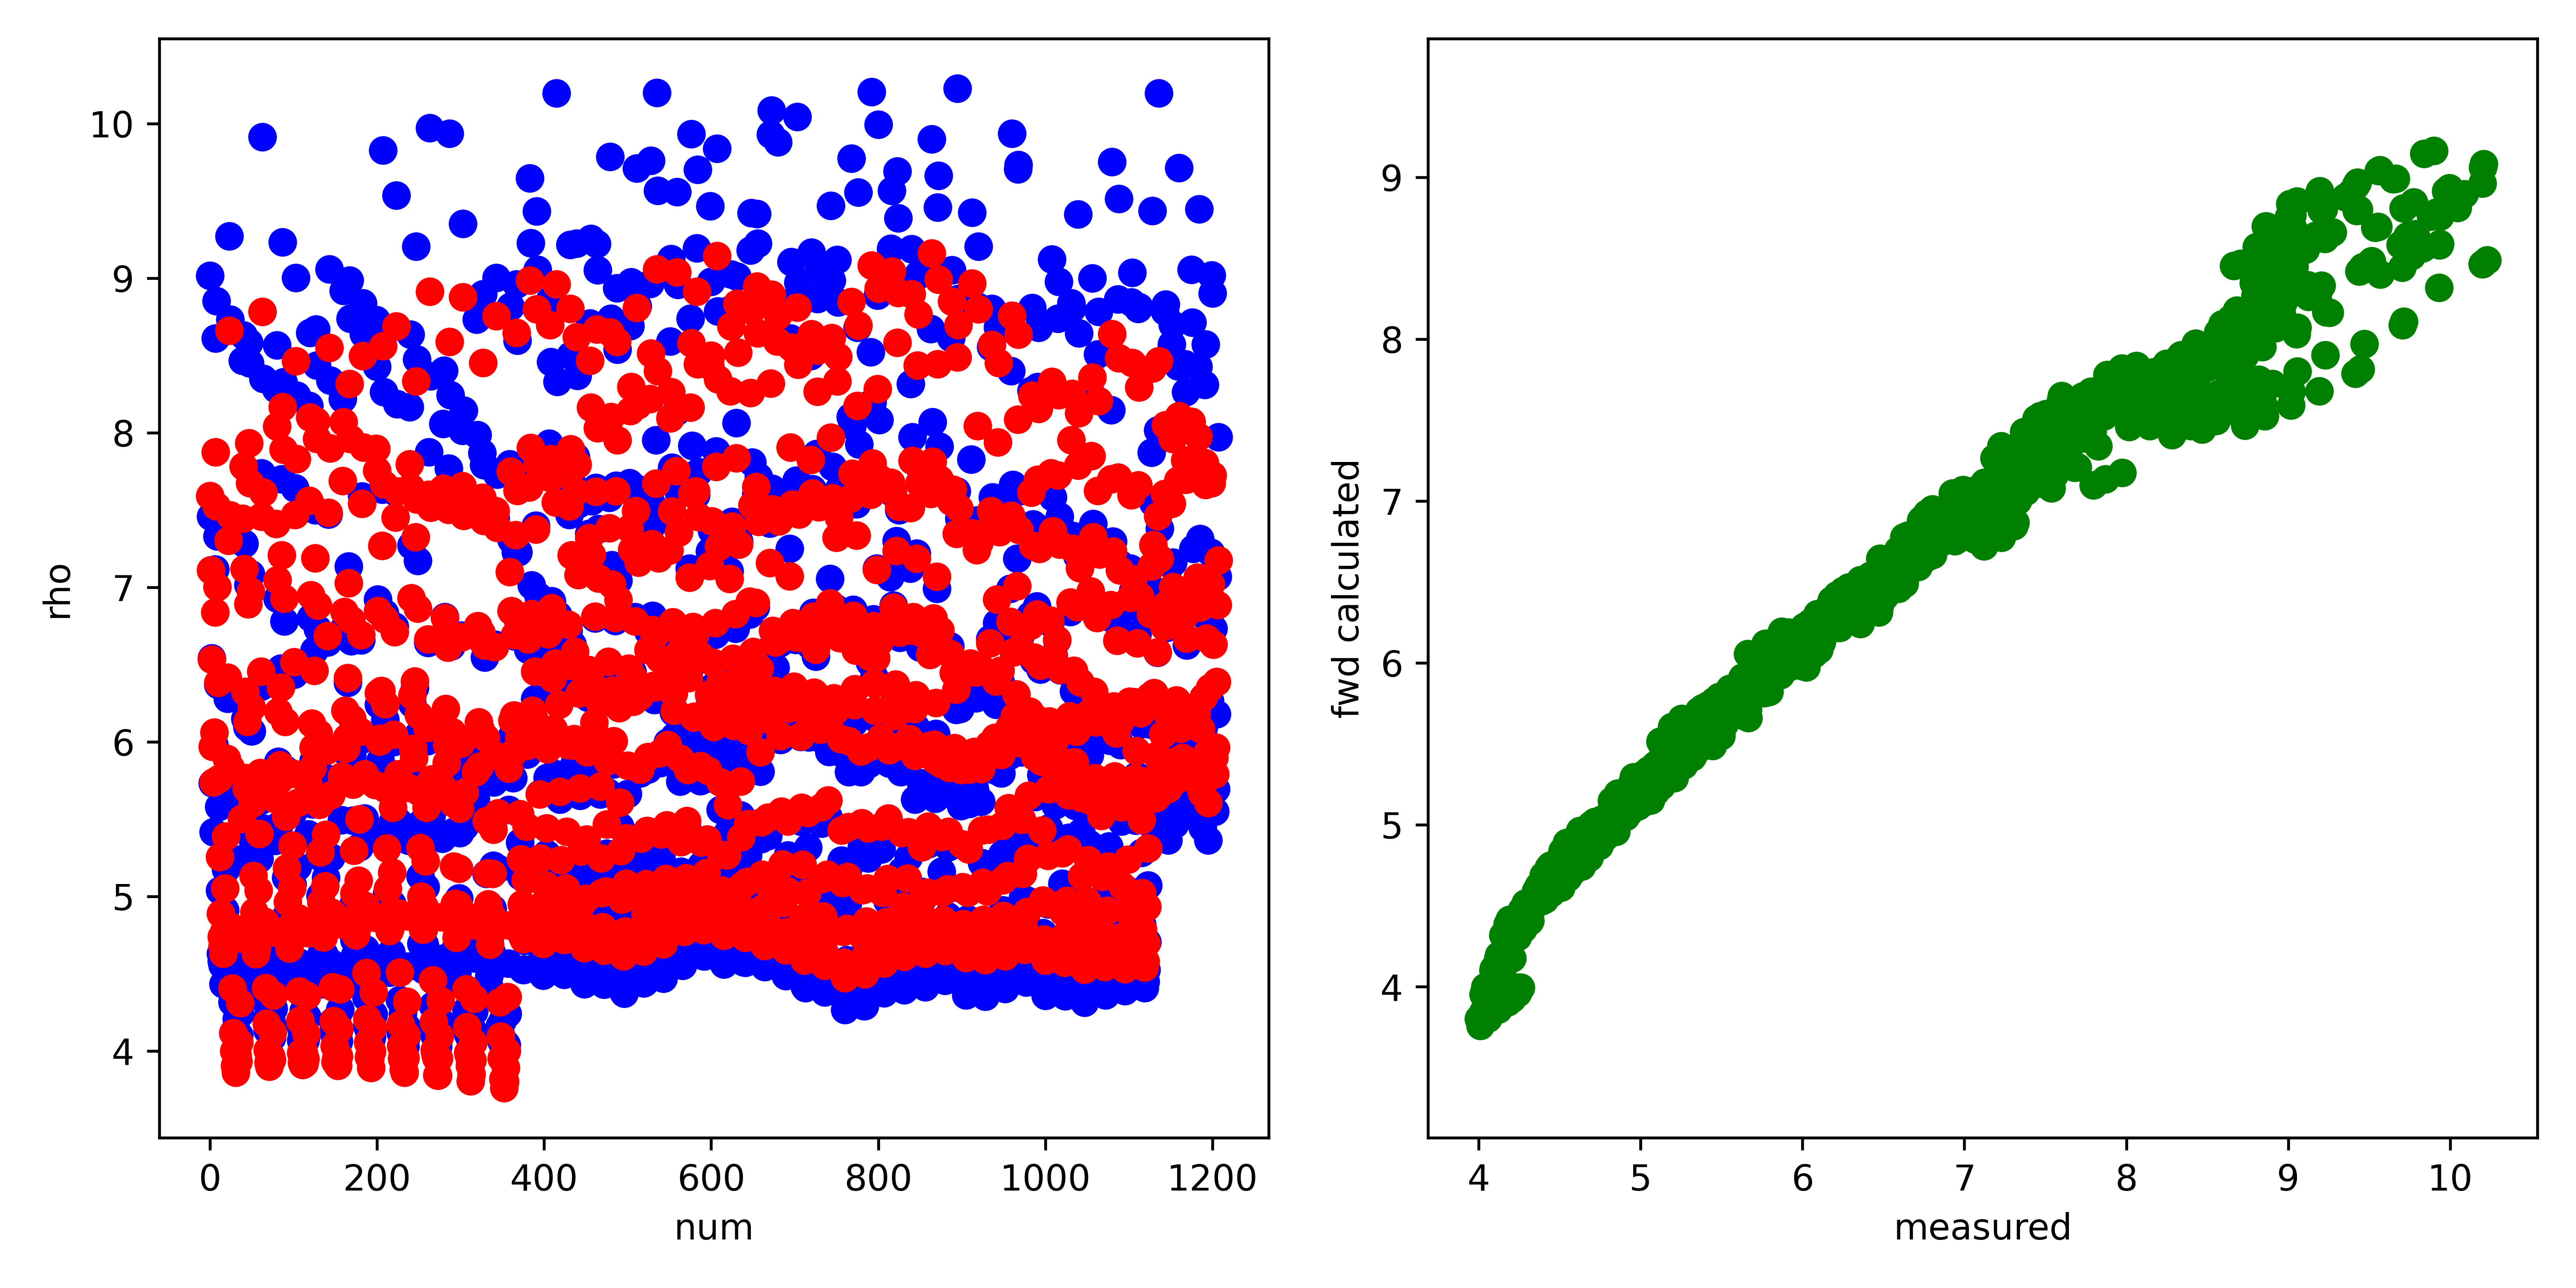

The table this chart was drawn from, first rows:
, fwd, measured, misfit, abs_misfit, percent_misfit
0, 7.59, 9.017, -1.427, 1.427, 0.1583
1, 7.109, 7.459, -0.3496, 0.3496, 0.04687
2, 6.534, 6.54, -0.006799, 0.006799, 0.00104
3, 5.968, 5.732, 0.2365, 0.2365, 0.04126
4, 5.737, 5.415, 0.3221, 0.3221, 0.05948
5, 6.061, 5.981, 0.0806, 0.0806, 0.01348
6, 6.838, 7.117, -0.2791, 0.2791, 0.03922
7, 7.874, 8.612, -0.7374, 0.7374, 0.08563
8, 7.525, 8.854, -1.329, 1.329, 0.1501
9, 7.002, 7.331, -0.329, 0.329, 0.04488
10, 6.382, 6.368, 0.01342, 0.01342, 0.002107
11, 5.759, 5.58, 0.1794, 0.1794, 0.03215
12, 5.255, 5.037, 0.2181, 0.2181, 0.04331
13, 4.888, 4.628, 0.2598, 0.2598, 0.05612
14, 4.739, 4.581, 0.158, 0.158, 0.03449
15, 4.68, 4.555, 0.1251, 0.1251, 0.02746
16, 4.631, 4.431, 0.1993, 0.1993, 0.04496
17, 4.774, 4.611, 0.1631, 0.1631, 0.03536
18, 5.051, 4.909, 0.1416, 0.1416, 0.02885
19, 5.388, 5.175, 0.2126, 0.2126, 0.04108
20, 5.892, 5.794, 0.09787, 0.09787, 0.01689
21, 6.416, 6.279, 0.1372, 0.1372, 0.02185
22, 7.303, 7.313, -0.009487, 0.009487, 0.001297
23, 8.661, 9.273, -0.6119, 0.6119, 0.06599
24, 7.467, 8.733, -1.266, 1.266, 0.145
25, 5.832, 5.635, 0.1965, 0.1965, 0.03487
26, 4.802, 4.586, 0.2155, 0.2155, 0.047
27, 4.403, 4.316, 0.08672, 0.08672, 0.02009
28, 4.116, 4.116, -0.0003537, 0.0003537, 8.594267060843388e-05
29, 4, 4.123, -0.1234, 0.1234, 0.02993
30, 3.905, 4.129, -0.2243, 0.2243, 0.05433
31, 3.86, 4.12, -0.2601, 0.2601, 0.06312
32, 3.926, 4.207, -0.2812, 0.2812, 0.06683
33, 3.971, 4.227, -0.2557, 0.2557, 0.0605
34, 3.931, 4.094, -0.163, 0.163, 0.0398
35, 4.054, 4.1, -0.04674, 0.04674, 0.0114
36, 4.309, 4.241, 0.06791, 0.06791, 0.01601
37, 4.727, 4.548, 0.1798, 0.1798, 0.03953
38, 5.501, 5.241, 0.2609, 0.2609, 0.04978
39, 7.444, 8.468, -1.024, 1.024, 0.121
40, 7.784, 8.631, -0.8474, 0.8474, 0.09818
41, 7.119, 7.284, -0.1656, 0.1656, 0.02273
42, 6.324, 6.148, 0.1758, 0.1758, 0.02859
43, 5.766, 5.453, 0.313, 0.313, 0.0574
44, 5.696, 5.465, 0.2314, 0.2314, 0.04234
45, 6.13, 6.095, 0.03447, 0.03447, 0.005656
46, 6.892, 7.015, -0.1232, 0.1232, 0.01756
47, 7.933, 8.582, -0.6492, 0.6492, 0.07564
48, 7.675, 8.451, -0.776, 0.776, 0.09182
49, 6.971, 7.085, -0.1139, 0.1139, 0.01608
50, 6.222, 6.068, 0.1541, 0.1541, 0.02539
51, 5.603, 5.369, 0.2338, 0.2338, 0.04355
52, 5.134, 4.837, 0.2964, 0.2964, 0.06128
53, 4.9, 4.696, 0.2042, 0.2042, 0.04349
54, 4.763, 4.605, 0.1577, 0.1577, 0.03425
55, 4.626, 4.406, 0.22, 0.22, 0.04993
56, 4.662, 4.478, 0.184, 0.184, 0.04108
57, 4.821, 4.66, 0.1603, 0.1603, 0.0344
58, 5.037, 4.797, 0.2399, 0.2399, 0.05001
59, 5.406, 5.244, 0.1612, 0.1612, 0.03073
... 1,148 more rows
